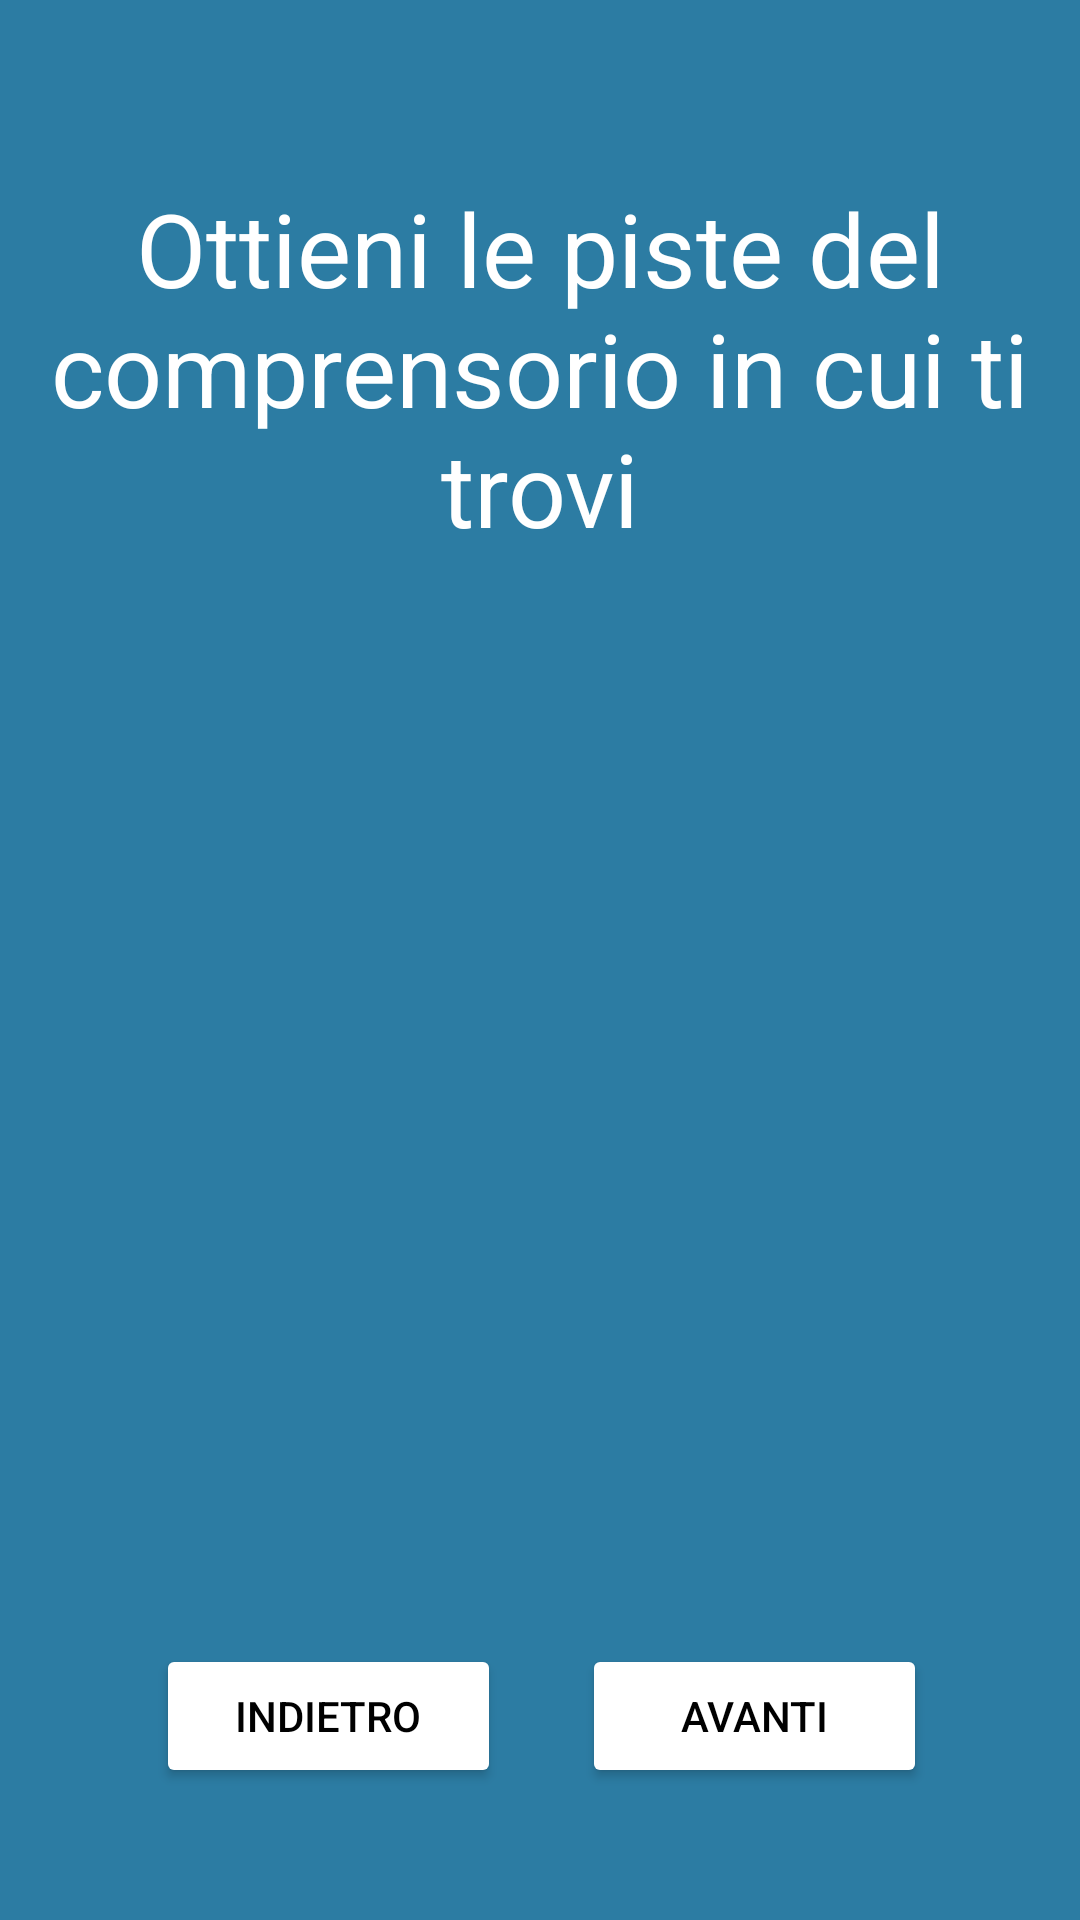

Android layout source for this screen:
<!-- AndroidManifest.xml: application theme Theme.SkiTracker -->
<!-- res/layout/fragment_guida1.xml -->
<?xml version="1.0" encoding="utf-8"?>
<androidx.constraintlayout.widget.ConstraintLayout xmlns:android="http://schemas.android.com/apk/res/android"
    xmlns:app="http://schemas.android.com/apk/res-auto"
    xmlns:tools="http://schemas.android.com/tools"
    android:id="@+id/guida1"
    android:layout_width="match_parent"
    android:layout_height="match_parent"
    android:background="@color/titleBarColor"
    tools:context=".view.tutorial.Guida1Fragment">


    <TextView
        android:id="@+id/firstTutorialText"
        android:layout_width="0dp"
        android:layout_height="wrap_content"
        android:layout_marginTop="60dp"
        android:text="@string/guide1"
        android:textAlignment="center"
        android:textAppearance="@style/TextAppearance.AppCompat.Display1"
        android:textColor="@color/white"
        app:layout_constraintEnd_toEndOf="parent"
        app:layout_constraintHorizontal_bias="0.495"
        app:layout_constraintStart_toStartOf="parent"
        app:layout_constraintTop_toTopOf="parent" />

    <Button
        android:id="@+id/firstTutorialBackBtn"
        android:layout_width="115dp"
        android:layout_height="48dp"
        android:layout_marginStart="52dp"
        android:layout_marginBottom="44dp"
        android:backgroundTint="@color/white"
        android:text="@string/back"
        android:textColor="@color/black"
        app:layout_constraintBottom_toBottomOf="parent"
        app:layout_constraintStart_toStartOf="parent" />

    <Button
        android:id="@+id/firstTutorialNextBtn"
        android:layout_width="115dp"
        android:layout_height="48dp"
        android:layout_marginEnd="48dp"
        android:layout_marginBottom="44dp"
        android:backgroundTint="@color/white"
        android:text="@string/next"
        android:textColor="@color/black"
        app:layout_constraintBottom_toBottomOf="parent"
        app:layout_constraintEnd_toEndOf="parent"
        app:layout_constraintHorizontal_bias="0.901"
        app:layout_constraintStart_toEndOf="@+id/firstTutorialBackBtn" />

    <ImageView
        android:id="@+id/firstTutorialImg"
        android:layout_width="300dp"
        android:layout_height="0dp"
        android:contentDescription="@string/guida1ImageDescription"
        android:src="@drawable/tutorial1"
        app:layout_constraintBottom_toTopOf="@+id/firstTutorialBackBtn"
        app:layout_constraintEnd_toEndOf="parent"
        app:layout_constraintHorizontal_bias="0.495"
        app:layout_constraintStart_toStartOf="parent"
        app:layout_constraintTop_toBottomOf="@+id/firstTutorialText"
        app:layout_constraintVertical_bias="0.0" />


</androidx.constraintlayout.widget.ConstraintLayout>
<!-- resources referenced by this layout -->
<resources>
  <color name="black">#FF000000</color>
  <color name="titleBarColor">#2c7ca3</color>
  <color name="white">#FFFFFFFF</color>
  <string name="back">Indietro</string>
  <string name="guida1ImageDescription">Mappa di un comprensorio di esempio</string>
  <string name="guide1">Ottieni le piste del comprensorio in cui ti trovi</string>
  <string name="next">Avanti</string>
  <style name="Theme.SkiTracker" parent="Theme.MaterialComponents.Light.DarkActionBar">
          
          <item name="colorPrimary">@color/titleBarColor</item>
          <item name="colorPrimaryVariant">@color/titleBarColor</item>
          <item name="colorOnPrimary">@color/white</item>
          
          <item name="colorOnSecondary">@color/black</item>
          
          <item name="android:statusBarColor">?attr/colorPrimaryVariant</item>
      </style>
</resources>
